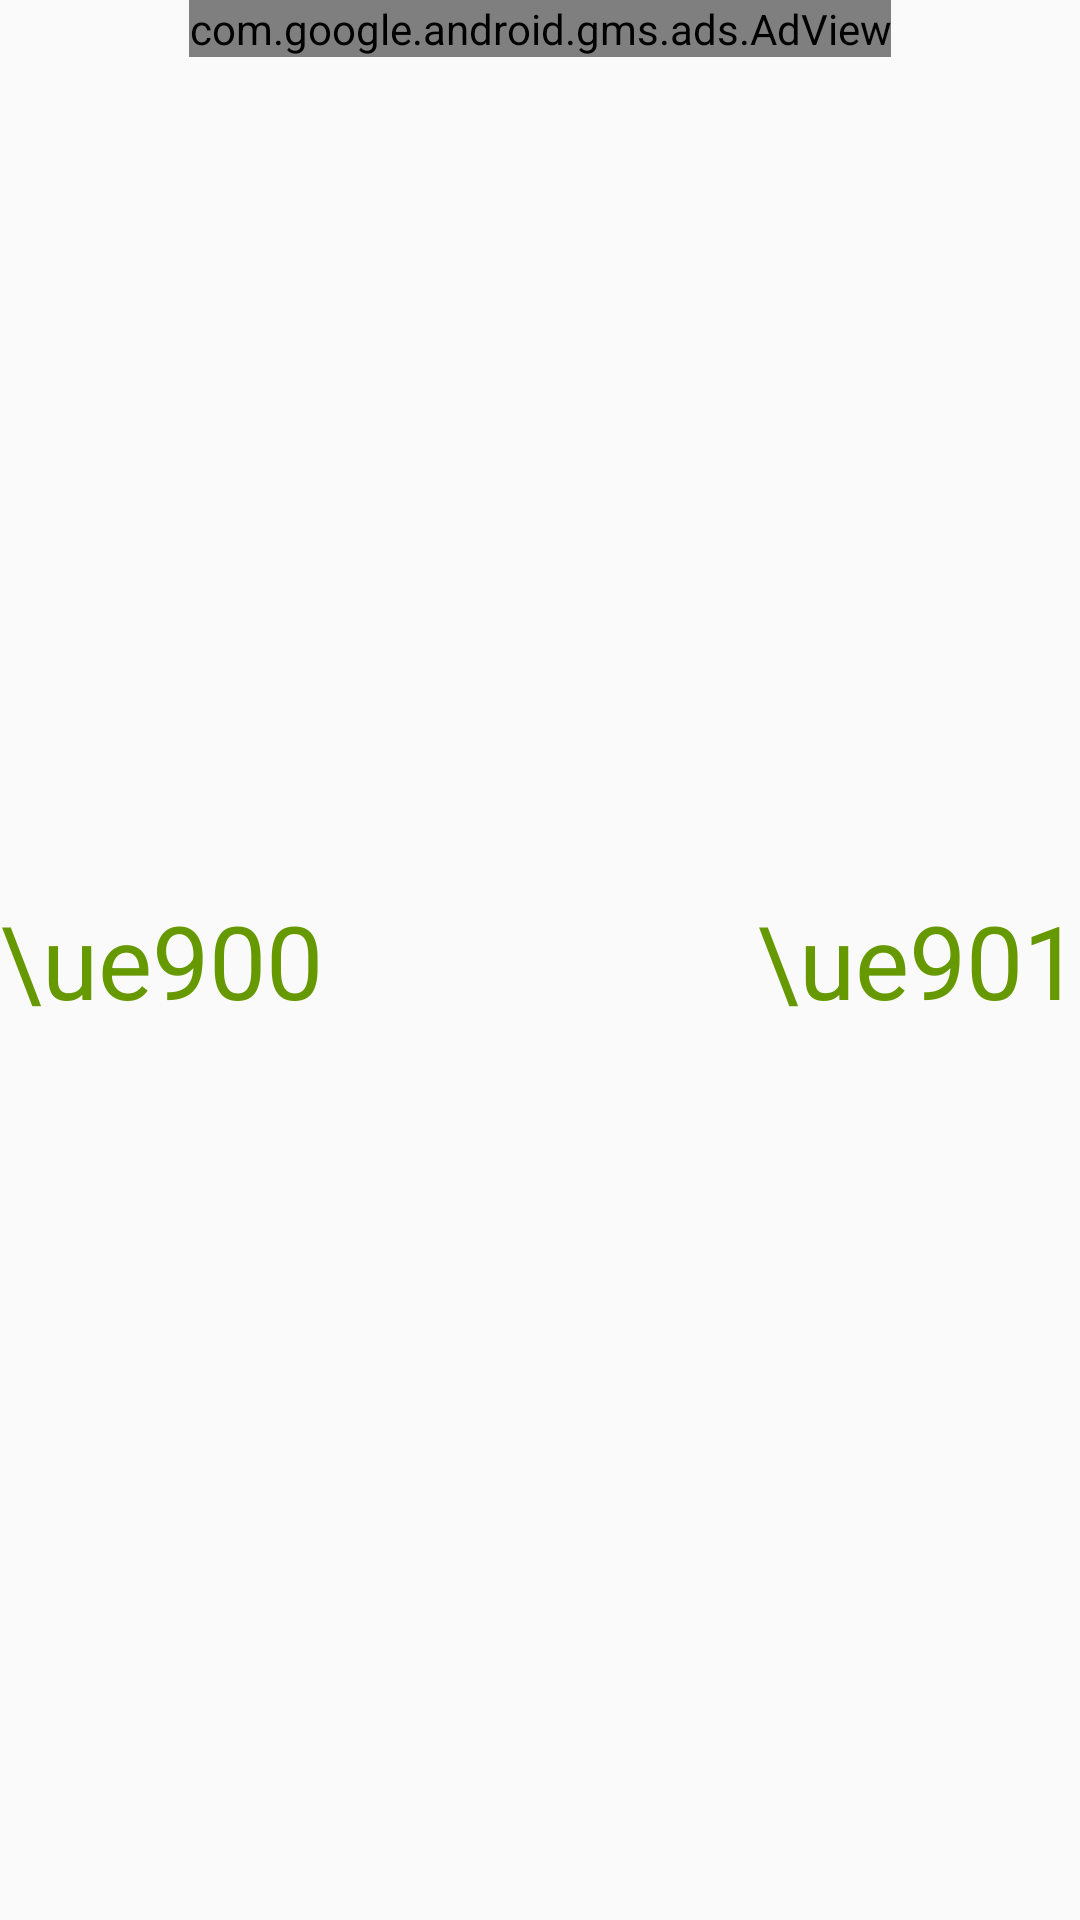

Write the Android layout XML for this screen, with the resource values it uses.
<!-- AndroidManifest.xml: application theme AppTheme -->
<!-- res/layout/activity_show_aarti.xml -->
<?xml version="1.0" encoding="utf-8"?>
<androidx.constraintlayout.widget.ConstraintLayout xmlns:android="http://schemas.android.com/apk/res/android"
    xmlns:ads="http://schemas.android.com/apk/res-auto"
    xmlns:tools="http://schemas.android.com/tools"
    android:layout_width="match_parent"
    android:layout_height="match_parent"
    tools:context=".activities.ShowAartiActivity">

    <com.google.android.gms.ads.AdView
        android:id="@+id/adView"
        android:layout_width="wrap_content"
        android:layout_height="wrap_content"
        ads:adSize="BANNER"
        ads:adUnitId="@string/banner_ad_unit_id"
        ads:layout_constraintTop_toTopOf="parent"
        ads:layout_constraintEnd_toEndOf="parent"
        ads:layout_constraintStart_toStartOf="parent" />

    <TextView
        android:id="@+id/tvPreArrow"
        android:layout_width="wrap_content"
        android:layout_height="wrap_content"
        android:text="\ue900"
        android:textSize="@dimen/arrow_text"
        android:paddingTop="@dimen/medium_margin"
        android:paddingBottom="@dimen/medium_margin"
        android:textColor="@android:color/holo_green_dark"
        ads:layout_constraintStart_toStartOf="parent"
        ads:layout_constraintTop_toTopOf="parent"
        ads:layout_constraintBottom_toBottomOf="parent"
        android:onClick="back"/>

    <TextView
        android:id="@+id/tvNxtArrow"
        android:layout_width="wrap_content"
        android:layout_height="wrap_content"
        android:text="\ue901"
        android:textSize="@dimen/arrow_text"
        android:paddingTop="@dimen/medium_margin"
        android:paddingBottom="@dimen/medium_margin"
        android:textColor="@android:color/holo_green_dark"
        ads:layout_constraintEnd_toEndOf="parent"
        ads:layout_constraintTop_toTopOf="parent"
        ads:layout_constraintBottom_toBottomOf="parent"
        android:onClick="next"/>

    <ScrollView
        android:id="@+id/scrollShowAarti"
        android:layout_width="0dp"
        android:layout_height="0dp"
        android:scrollbars="none"
        android:layout_marginTop="@dimen/normal_margin"
        ads:layout_constraintTop_toBottomOf="@id/adView"
        ads:layout_constraintStart_toEndOf="@id/tvPreArrow"
        ads:layout_constraintEnd_toStartOf="@id/tvNxtArrow"
        ads:layout_constraintBottom_toBottomOf="parent">
        <TextView
            android:id="@+id/txt"
            android:layout_width="match_parent"
            android:layout_height="wrap_content"
            android:textAlignment="center"
            android:textSize="@dimen/large_text"
            android:textColor="@android:color/black"
            android:textStyle="bold"/>
    </ScrollView>
</androidx.constraintlayout.widget.ConstraintLayout>
<!-- resources referenced by this layout -->
<resources>
  <dimen name="arrow_text">34sp</dimen>
  <dimen name="large_text">18sp</dimen>
  <dimen name="medium_margin">12dp</dimen>
  <dimen name="normal_margin">8dp</dimen>
  <string name="banner_ad_unit_id" translatable="false">ca-app-pub-2609666985136692/9712770819</string>
  <style name="AppTheme" parent="Theme.AppCompat.Light.DarkActionBar">
          
          <item name="colorPrimary">@color/colorPrimary</item>
          <item name="colorPrimaryDark">@color/colorPrimaryDark</item>
          <item name="colorAccent">@color/colorAccent</item>
          <item name="listPreferredItemHeightSmall">38dp</item>
      </style>
  <color name="colorPrimary">#ff669900</color>
  <color name="colorPrimaryDark">#008000</color>
  <color name="colorAccent">#D81B60</color>
</resources>
